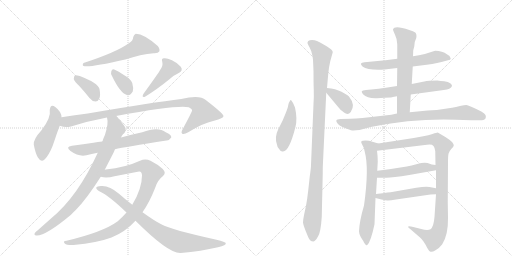
t = 0.00 s
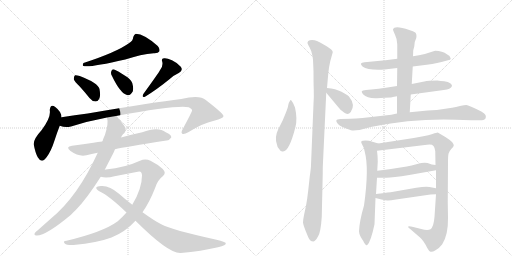
t = 3.26 s
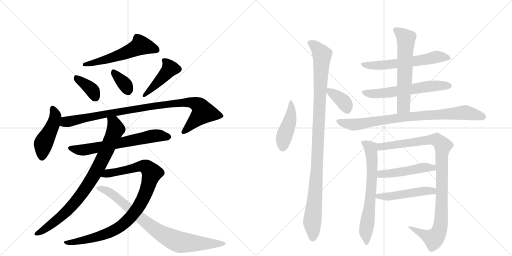
t = 6.53 s
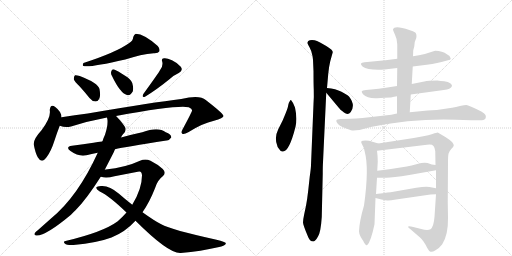
t = 9.79 s
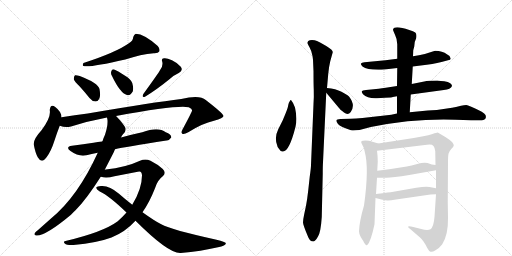
t = 13.05 s
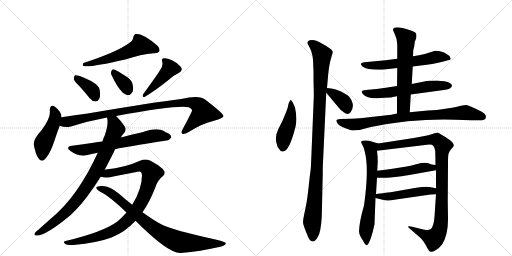
t = 16.32 s

The animated SVG that drew these frames (rendered in a browser with its animation timeline set to each time). Animation: 21 CSS @keyframes rules; one cycle of 16.32 s.

<svg version="1.1" viewBox="0 0 2048 1024" xmlns="http://www.w3.org/2000/svg">
  <g stroke="lightgray" stroke-dasharray="1,1" stroke-width="1" transform="scale(4, 4)">
    <line x1="0" y1="0" x2="256" y2="256"></line>
    <line x1="256" y1="0" x2="0" y2="256"></line>
    <line x1="128" y1="0" x2="128" y2="256"></line>
    <line x1="0" y1="128" x2="256" y2="128"></line>
    <line x1="256" y1="0" x2="512" y2="256"></line>
    <line x1="512" y1="0" x2="256" y2="256"></line>
    <line x1="384" y1="0" x2="384" y2="256"></line>
    <line x1="256" y1="128" x2="512" y2="128"></line>
  </g>
<g transform="scale(1, -1) translate(0, -850)">
   <style type="text/css">
    @keyframes keyframes0 {
      from {
       stroke: black;
       stroke-dashoffset: 560;
       stroke-width: 128;
       }
       65% {
       animation-timing-function: step-end;
       stroke: black;
       stroke-dashoffset: 0;
       stroke-width: 128;
       }
       to {
       stroke: black;
       stroke-width: 1024;
       }
       }
       #make-me-a-hanzi-animation-0 {
         animation: keyframes0 0.705729s both;
         animation-delay: 0.000000s;
         animation-timing-function: linear;
       }
    @keyframes keyframes1 {
      from {
       stroke: black;
       stroke-dashoffset: 370;
       stroke-width: 128;
       }
       55% {
       animation-timing-function: step-end;
       stroke: black;
       stroke-dashoffset: 0;
       stroke-width: 128;
       }
       to {
       stroke: black;
       stroke-width: 1024;
       }
       }
       #make-me-a-hanzi-animation-1 {
         animation: keyframes1 0.551107s both;
         animation-delay: 0.705729s;
         animation-timing-function: linear;
       }
    @keyframes keyframes2 {
      from {
       stroke: black;
       stroke-dashoffset: 346;
       stroke-width: 128;
       }
       53% {
       animation-timing-function: step-end;
       stroke: black;
       stroke-dashoffset: 0;
       stroke-width: 128;
       }
       to {
       stroke: black;
       stroke-width: 1024;
       }
       }
       #make-me-a-hanzi-animation-2 {
         animation: keyframes2 0.531576s both;
         animation-delay: 1.256836s;
         animation-timing-function: linear;
       }
    @keyframes keyframes3 {
      from {
       stroke: black;
       stroke-dashoffset: 436;
       stroke-width: 128;
       }
       59% {
       animation-timing-function: step-end;
       stroke: black;
       stroke-dashoffset: 0;
       stroke-width: 128;
       }
       to {
       stroke: black;
       stroke-width: 1024;
       }
       }
       #make-me-a-hanzi-animation-3 {
         animation: keyframes3 0.604818s both;
         animation-delay: 1.788411s;
         animation-timing-function: linear;
       }
    @keyframes keyframes4 {
      from {
       stroke: black;
       stroke-dashoffset: 458;
       stroke-width: 128;
       }
       60% {
       animation-timing-function: step-end;
       stroke: black;
       stroke-dashoffset: 0;
       stroke-width: 128;
       }
       to {
       stroke: black;
       stroke-width: 1024;
       }
       }
       #make-me-a-hanzi-animation-4 {
         animation: keyframes4 0.622721s both;
         animation-delay: 2.393229s;
         animation-timing-function: linear;
       }
    @keyframes keyframes5 {
      from {
       stroke: black;
       stroke-dashoffset: 962;
       stroke-width: 128;
       }
       76% {
       animation-timing-function: step-end;
       stroke: black;
       stroke-dashoffset: 0;
       stroke-width: 128;
       }
       to {
       stroke: black;
       stroke-width: 1024;
       }
       }
       #make-me-a-hanzi-animation-5 {
         animation: keyframes5 1.032878s both;
         animation-delay: 3.015951s;
         animation-timing-function: linear;
       }
    @keyframes keyframes6 {
      from {
       stroke: black;
       stroke-dashoffset: 654;
       stroke-width: 128;
       }
       68% {
       animation-timing-function: step-end;
       stroke: black;
       stroke-dashoffset: 0;
       stroke-width: 128;
       }
       to {
       stroke: black;
       stroke-width: 1024;
       }
       }
       #make-me-a-hanzi-animation-6 {
         animation: keyframes6 0.782227s both;
         animation-delay: 4.048828s;
         animation-timing-function: linear;
       }
    @keyframes keyframes7 {
      from {
       stroke: black;
       stroke-dashoffset: 843;
       stroke-width: 128;
       }
       73% {
       animation-timing-function: step-end;
       stroke: black;
       stroke-dashoffset: 0;
       stroke-width: 128;
       }
       to {
       stroke: black;
       stroke-width: 1024;
       }
       }
       #make-me-a-hanzi-animation-7 {
         animation: keyframes7 0.936035s both;
         animation-delay: 4.831055s;
         animation-timing-function: linear;
       }
    @keyframes keyframes8 {
      from {
       stroke: black;
       stroke-dashoffset: 951;
       stroke-width: 128;
       }
       76% {
       animation-timing-function: step-end;
       stroke: black;
       stroke-dashoffset: 0;
       stroke-width: 128;
       }
       to {
       stroke: black;
       stroke-width: 1024;
       }
       }
       #make-me-a-hanzi-animation-8 {
         animation: keyframes8 1.023926s both;
         animation-delay: 5.767090s;
         animation-timing-function: linear;
       }
    @keyframes keyframes9 {
      from {
       stroke: black;
       stroke-dashoffset: 832;
       stroke-width: 128;
       }
       73% {
       animation-timing-function: step-end;
       stroke: black;
       stroke-dashoffset: 0;
       stroke-width: 128;
       }
       to {
       stroke: black;
       stroke-width: 1024;
       }
       }
       #make-me-a-hanzi-animation-9 {
         animation: keyframes9 0.927083s both;
         animation-delay: 6.791016s;
         animation-timing-function: linear;
       }
    @keyframes keyframes10 {
      from {
       stroke: black;
       stroke-dashoffset: 449;
       stroke-width: 128;
       }
       59% {
       animation-timing-function: step-end;
       stroke: black;
       stroke-dashoffset: 0;
       stroke-width: 128;
       }
       to {
       stroke: black;
       stroke-width: 1024;
       }
       }
       #make-me-a-hanzi-animation-10 {
         animation: keyframes10 0.615397s both;
         animation-delay: 7.718099s;
         animation-timing-function: linear;
       }
    @keyframes keyframes11 {
      from {
       stroke: black;
       stroke-dashoffset: 1059;
       stroke-width: 128;
       }
       78% {
       animation-timing-function: step-end;
       stroke: black;
       stroke-dashoffset: 0;
       stroke-width: 128;
       }
       to {
       stroke: black;
       stroke-width: 1024;
       }
       }
       #make-me-a-hanzi-animation-11 {
         animation: keyframes11 1.111816s both;
         animation-delay: 8.333496s;
         animation-timing-function: linear;
       }
    @keyframes keyframes12 {
      from {
       stroke: black;
       stroke-dashoffset: 369;
       stroke-width: 128;
       }
       55% {
       animation-timing-function: step-end;
       stroke: black;
       stroke-dashoffset: 0;
       stroke-width: 128;
       }
       to {
       stroke: black;
       stroke-width: 1024;
       }
       }
       #make-me-a-hanzi-animation-12 {
         animation: keyframes12 0.550293s both;
         animation-delay: 9.445312s;
         animation-timing-function: linear;
       }
    @keyframes keyframes13 {
      from {
       stroke: black;
       stroke-dashoffset: 600;
       stroke-width: 128;
       }
       66% {
       animation-timing-function: step-end;
       stroke: black;
       stroke-dashoffset: 0;
       stroke-width: 128;
       }
       to {
       stroke: black;
       stroke-width: 1024;
       }
       }
       #make-me-a-hanzi-animation-13 {
         animation: keyframes13 0.738281s both;
         animation-delay: 9.995605s;
         animation-timing-function: linear;
       }
    @keyframes keyframes14 {
      from {
       stroke: black;
       stroke-dashoffset: 604;
       stroke-width: 128;
       }
       66% {
       animation-timing-function: step-end;
       stroke: black;
       stroke-dashoffset: 0;
       stroke-width: 128;
       }
       to {
       stroke: black;
       stroke-width: 1024;
       }
       }
       #make-me-a-hanzi-animation-14 {
         animation: keyframes14 0.741536s both;
         animation-delay: 10.733887s;
         animation-timing-function: linear;
       }
    @keyframes keyframes15 {
      from {
       stroke: black;
       stroke-dashoffset: 612;
       stroke-width: 128;
       }
       67% {
       animation-timing-function: step-end;
       stroke: black;
       stroke-dashoffset: 0;
       stroke-width: 128;
       }
       to {
       stroke: black;
       stroke-width: 1024;
       }
       }
       #make-me-a-hanzi-animation-15 {
         animation: keyframes15 0.748047s both;
         animation-delay: 11.475423s;
         animation-timing-function: linear;
       }
    @keyframes keyframes16 {
      from {
       stroke: black;
       stroke-dashoffset: 840;
       stroke-width: 128;
       }
       73% {
       animation-timing-function: step-end;
       stroke: black;
       stroke-dashoffset: 0;
       stroke-width: 128;
       }
       to {
       stroke: black;
       stroke-width: 1024;
       }
       }
       #make-me-a-hanzi-animation-16 {
         animation: keyframes16 0.933594s both;
         animation-delay: 12.223470s;
         animation-timing-function: linear;
       }
    @keyframes keyframes17 {
      from {
       stroke: black;
       stroke-dashoffset: 670;
       stroke-width: 128;
       }
       69% {
       animation-timing-function: step-end;
       stroke: black;
       stroke-dashoffset: 0;
       stroke-width: 128;
       }
       to {
       stroke: black;
       stroke-width: 1024;
       }
       }
       #make-me-a-hanzi-animation-17 {
         animation: keyframes17 0.795247s both;
         animation-delay: 13.157064s;
         animation-timing-function: linear;
       }
    @keyframes keyframes18 {
      from {
       stroke: black;
       stroke-dashoffset: 1008;
       stroke-width: 128;
       }
       77% {
       animation-timing-function: step-end;
       stroke: black;
       stroke-dashoffset: 0;
       stroke-width: 128;
       }
       to {
       stroke: black;
       stroke-width: 1024;
       }
       }
       #make-me-a-hanzi-animation-18 {
         animation: keyframes18 1.070312s both;
         animation-delay: 13.952311s;
         animation-timing-function: linear;
       }
    @keyframes keyframes19 {
      from {
       stroke: black;
       stroke-dashoffset: 485;
       stroke-width: 128;
       }
       61% {
       animation-timing-function: step-end;
       stroke: black;
       stroke-dashoffset: 0;
       stroke-width: 128;
       }
       to {
       stroke: black;
       stroke-width: 1024;
       }
       }
       #make-me-a-hanzi-animation-19 {
         animation: keyframes19 0.644694s both;
         animation-delay: 15.022624s;
         animation-timing-function: linear;
       }
    @keyframes keyframes20 {
      from {
       stroke: black;
       stroke-dashoffset: 492;
       stroke-width: 128;
       }
       62% {
       animation-timing-function: step-end;
       stroke: black;
       stroke-dashoffset: 0;
       stroke-width: 128;
       }
       to {
       stroke: black;
       stroke-width: 1024;
       }
       }
       #make-me-a-hanzi-animation-20 {
         animation: keyframes20 0.650391s both;
         animation-delay: 15.667318s;
         animation-timing-function: linear;
       }
</style>
<path d="M 517 678 Q 466 641 334 598 Q 328 589 334 586 Q 358 579 501 612 Q 564 633 615 637 Q 633 636 637 644 Q 641 654 631 666 Q 577 714 543 715 Q 536 712 533 702 Q 532 687 517 678 Z" fill="lightgray"></path> 
<path d="M 319 504 Q 338 483 358 458 Q 368 445 382 444 Q 392 444 397 455 Q 403 467 398 494 Q 392 518 319 546 Q 306 550 300 549 Q 296 546 295 534 Q 298 524 319 504 Z" fill="lightgray"></path> 
<path d="M 448 546 Q 481 477 508 470 Q 521 466 531 484 Q 535 497 529 518 Q 522 534 502 546 Q 471 567 457 572 Q 448 575 445 564 Q 442 555 448 546 Z" fill="lightgray"></path> 
<path d="M 641 571 Q 635 559 574 475 Q 565 459 580 463 Q 626 491 679 534 Q 695 549 715 558 Q 734 568 723 583 Q 711 598 688 609 Q 666 619 656 617 Q 644 616 649 603 Q 653 587 641 571 Z" fill="lightgray"></path> 
<path d="M 246 381 Q 246 403 221 422 Q 202 437 199 410 Q 205 380 166 329 Q 133 293 135 272 Q 141 239 151 221 Q 167 193 187 222 Q 205 247 217 285 Q 229 322 239 347 L 246 381 Z" fill="lightgray"></path> 
<path d="M 464 386 Q 710 431 755 421 Q 770 414 768 407 Q 768 403 730 332 Q 723 319 729 315 Q 736 311 753 321 Q 810 357 856 367 Q 895 377 894 386 Q 893 396 823 450 Q 799 471 725 454 Q 614 441 351 396 Q 299 389 246 381 C 216 377 210 354 239 347 Q 261 338 284 344 Q 353 366 428 380 L 464 386 Z" fill="lightgray"></path> 
<path d="M 460 253 Q 499 262 666 288 Q 676 287 685 300 Q 686 312 663 321 Q 633 345 569 321 Q 527 312 484 300 L 409 284 Q 391 283 374 279 Q 334 273 288 267 Q 260 263 282 246 Q 315 222 346 229 Q 365 235 391 239 L 460 253 Z" fill="lightgray"></path> 
<path d="M 419 171 L 454 239 L 460 253 L 484 300 Q 487 307 492 313 Q 505 323 502 338 Q 493 356 464 386 C 444 408 425 410 428 380 Q 435 356 420 311 Q 414 299 410 285 Q 409 285 409 284 L 391 239 Q 312 65 204 -24 L 151 -71 Q 144 -75 140 -81 Q 134 -91 145 -92 Q 181 -95 284 -9 Q 293 1 303 10 Q 345 52 403 143 L 419 171 Z" fill="lightgray"></path> 
<path d="M 570 1 Q 598 41 620 97 Q 630 130 651 145 Q 667 158 651 174 Q 632 192 602 207 Q 581 217 560 207 Q 502 180 423 172 Q 420 172 419 171 C 389 167 373 147 403 143 Q 425 136 458 145 L 551 163 Q 567 169 568 149 Q 568 95 529 31 L 506 0 Q 490 -18 471 -35 Q 413 -78 266 -113 Q 250 -114 259 -124 Q 266 -131 294 -130 Q 390 -121 446 -100 Q 501 -78 542 -33 L 570 1 Z" fill="lightgray"></path> 
<path d="M 542 -33 Q 675 -166 723 -162 Q 805 -155 872 -139 Q 906 -132 903 -122 Q 902 -118 866 -109 Q 685 -69 645 -47 Q 620 -35 570 1 L 529 31 Q 502 52 476 75 Q 437 109 404 106 Q 388 105 385 100 Q 384 93 399 84 Q 435 68 506 0 L 542 -33 Z" fill="lightgray"></path> 
<path d="M 1164 450 Q 1161 450 1159 445 Q 1155 440 1153 430 Q 1152 420 1143 398 L 1131 369 L 1113 333 Q 1097 301 1108 271 Q 1109 259 1118 252 Q 1123 242 1132 244 Q 1157 244 1182 343 Q 1190 375 1180 420 Q 1173 440 1164 450 Z" fill="lightgray"></path> 
<path d="M 1252 611 L 1254 565 Q 1254 519 1255 492 Q 1256 464 1254 434 L 1244 190 Q 1244 178 1239 144 L 1233 89 Q 1229 53 1224 27 L 1217 -6 Q 1212 -29 1212 -40 Q 1213 -52 1231 -94 Q 1238 -116 1254 -116 Q 1262 -114 1272 -96 Q 1283 -79 1287 -18 L 1291 156 Q 1291 186 1292 201 L 1305 479 L 1308 498 L 1313 555 Q 1316 585 1321 605 L 1331 641 Q 1332 650 1305 666 Q 1278 682 1268 686 Q 1259 690 1248 690 Q 1238 690 1233 686 Q 1229 681 1230 677 Q 1232 672 1238 661 Q 1245 650 1250 626 L 1252 611 Z" fill="lightgray"></path> 
<path d="M 1305 479 L 1356 418 Q 1360 412 1376 400 Q 1392 388 1403 402 Q 1423 430 1396 464 Q 1389 471 1366 483 Q 1343 495 1308 498 C 1287 500 1287 500 1305 479 Z" fill="lightgray"></path> 
<path d="M 1651 584 L 1683 588 Q 1733 593 1766 602 L 1792 609 Q 1803 610 1803 616 L 1798 626 Q 1797 628 1789 632 Q 1769 647 1741 647 L 1734 645 Q 1700 633 1676 629 L 1652 625 L 1589 615 L 1542 609 L 1458 601 Q 1446 599 1444 596 Q 1442 592 1450 584 Q 1472 568 1538 572 L 1589 578 L 1651 584 Z" fill="lightgray"></path> 
<path d="M 1643 472 L 1775 490 Q 1803 493 1808 506 Q 1809 510 1801 517 Q 1793 524 1777 525 Q 1763 526 1749 528 Q 1713 528 1697 524 L 1647 514 L 1588 506 L 1543 499 Q 1511 494 1495 493 L 1464 490 Q 1449 488 1447 485 Q 1446 481 1452 473 Q 1470 455 1508 457 L 1539 459 Q 1570 460 1571 462 L 1588 465 L 1643 472 Z" fill="lightgray"></path> 
<path d="M 1639 401 L 1643 472 L 1647 514 L 1651 584 L 1652 625 L 1653 649 L 1657 664 L 1659 682 L 1665 698 Q 1668 714 1661 720 Q 1654 725 1637 730 Q 1577 750 1572 732 Q 1572 728 1580 711 Q 1589 693 1589 673 L 1589 615 L 1589 578 L 1588 506 L 1588 465 L 1588 396 C 1588 366 1637 371 1639 401 Z" fill="lightgray"></path> 
<path d="M 1823 371 L 1884 369 L 1928 369 Q 1938 369 1942 376 Q 1945 383 1942 390 Q 1939 395 1927 403 Q 1874 430 1865 430 Q 1857 430 1844 427 Q 1832 423 1788 416 Q 1745 408 1711 408 L 1639 401 L 1588 396 L 1565 391 L 1450 378 Q 1423 375 1403 375 L 1362 374 Q 1347 373 1346 369 Q 1343 365 1352 354 Q 1361 343 1404 329 Q 1413 327 1438 330 L 1483 342 Q 1657 377 1823 371 Z" fill="lightgray"></path> 
<path d="M 1456 28 Q 1438 -33 1436 -75 Q 1436 -86 1443 -98 Q 1450 -110 1452 -112 Q 1463 -135 1469 -130 Q 1483 -118 1498 -47 L 1502 58 L 1504 74 L 1508 139 L 1509 167 L 1511 204 Q 1511 226 1508 247 C 1504 277 1522 273 1513 276 L 1476 287 Q 1460 290 1452 287 Q 1440 287 1448 273 Q 1457 259 1459 243 Q 1477 177 1456 28 Z" fill="lightgray"></path> 
<path d="M 1744 73 L 1738 -17 Q 1735 -57 1722 -67 Q 1710 -73 1685 -66 L 1653 -58 Q 1637 -54 1633 -56 Q 1630 -59 1642 -67 L 1679 -99 Q 1686 -104 1694 -116 Q 1703 -129 1709 -142 Q 1716 -155 1722 -157 Q 1729 -159 1742 -151 Q 1756 -144 1769 -127 Q 1793 -89 1792 -22 L 1791 42 L 1792 200 Q 1792 226 1794 235 Q 1796 244 1805 254 Q 1815 263 1815 268 Q 1816 272 1809 281 Q 1802 289 1783 301 L 1751 320 Q 1747 320 1730 314 Q 1714 308 1693 305 L 1655 298 L 1513 276 C 1483 271 1478 243 1508 247 L 1708 271 Q 1728 274 1734 266 Q 1740 258 1741 245 L 1742 190 L 1744 169 L 1744 97 L 1744 73 Z" fill="lightgray"></path> 
<path d="M 1508 139 L 1542 139 Q 1564 138 1637 150 L 1744 169 C 1774 174 1772 186 1742 190 L 1727 192 L 1710 198 Q 1693 201 1669 194 Q 1645 187 1627 184 L 1557 173 L 1509 167 C 1479 163 1478 139 1508 139 Z" fill="lightgray"></path> 
<path d="M 1502 58 L 1526 52 Q 1543 48 1550 48 Q 1558 47 1584 52 L 1722 72 Q 1729 73 1744 73 C 1774 73 1773 91 1744 97 L 1718 102 Q 1703 105 1665 99 L 1568 82 Q 1564 82 1504 74 C 1474 70 1473 65 1502 58 Z" fill="lightgray"></path> 
      <clipPath id="make-me-a-hanzi-clip-0">
      <path d="M 517 678 Q 466 641 334 598 Q 328 589 334 586 Q 358 579 501 612 Q 564 633 615 637 Q 633 636 637 644 Q 641 654 631 666 Q 577 714 543 715 Q 536 712 533 702 Q 532 687 517 678 Z" fill="lightgray"></path>
      </clipPath>
      <path clip-path="url(#make-me-a-hanzi-clip-0)" d="M 627 650 L 561 667 L 461 622 L 338 592 " fill="none" id="make-me-a-hanzi-animation-0" stroke-dasharray="432 864" stroke-linecap="round"></path>

      <clipPath id="make-me-a-hanzi-clip-1">
      <path d="M 319 504 Q 338 483 358 458 Q 368 445 382 444 Q 392 444 397 455 Q 403 467 398 494 Q 392 518 319 546 Q 306 550 300 549 Q 296 546 295 534 Q 298 524 319 504 Z" fill="lightgray"></path>
      </clipPath>
      <path clip-path="url(#make-me-a-hanzi-clip-1)" d="M 304 539 L 371 486 L 382 460 " fill="none" id="make-me-a-hanzi-animation-1" stroke-dasharray="242 484" stroke-linecap="round"></path>

      <clipPath id="make-me-a-hanzi-clip-2">
      <path d="M 448 546 Q 481 477 508 470 Q 521 466 531 484 Q 535 497 529 518 Q 522 534 502 546 Q 471 567 457 572 Q 448 575 445 564 Q 442 555 448 546 Z" fill="lightgray"></path>
      </clipPath>
      <path clip-path="url(#make-me-a-hanzi-clip-2)" d="M 456 560 L 499 514 L 512 490 " fill="none" id="make-me-a-hanzi-animation-2" stroke-dasharray="218 436" stroke-linecap="round"></path>

      <clipPath id="make-me-a-hanzi-clip-3">
      <path d="M 641 571 Q 635 559 574 475 Q 565 459 580 463 Q 626 491 679 534 Q 695 549 715 558 Q 734 568 723 583 Q 711 598 688 609 Q 666 619 656 617 Q 644 616 649 603 Q 653 587 641 571 Z" fill="lightgray"></path>
      </clipPath>
      <path clip-path="url(#make-me-a-hanzi-clip-3)" d="M 660 606 L 679 574 L 603 492 L 585 482 L 583 472 " fill="none" id="make-me-a-hanzi-animation-3" stroke-dasharray="308 616" stroke-linecap="round"></path>

      <clipPath id="make-me-a-hanzi-clip-4">
      <path d="M 246 381 Q 246 403 221 422 Q 202 437 199 410 Q 205 380 166 329 Q 133 293 135 272 Q 141 239 151 221 Q 167 193 187 222 Q 205 247 217 285 Q 229 322 239 347 L 246 381 Z" fill="lightgray"></path>
      </clipPath>
      <path clip-path="url(#make-me-a-hanzi-clip-4)" d="M 211 415 L 221 380 L 202 328 L 172 272 L 168 225 " fill="none" id="make-me-a-hanzi-animation-4" stroke-dasharray="330 660" stroke-linecap="round"></path>

      <clipPath id="make-me-a-hanzi-clip-5">
      <path d="M 464 386 Q 710 431 755 421 Q 770 414 768 407 Q 768 403 730 332 Q 723 319 729 315 Q 736 311 753 321 Q 810 357 856 367 Q 895 377 894 386 Q 893 396 823 450 Q 799 471 725 454 Q 614 441 351 396 Q 299 389 246 381 C 216 377 210 354 239 347 Q 261 338 284 344 Q 353 366 428 380 L 464 386 Z" fill="lightgray"></path>
      </clipPath>
      <path clip-path="url(#make-me-a-hanzi-clip-5)" d="M 248 351 L 264 362 L 364 384 L 466 402 L 475 399 L 484 406 L 499 404 L 554 417 L 740 440 L 785 434 L 809 411 L 811 399 L 734 321 " fill="none" id="make-me-a-hanzi-animation-5" stroke-dasharray="834 1668" stroke-linecap="round"></path>

      <clipPath id="make-me-a-hanzi-clip-6">
      <path d="M 460 253 Q 499 262 666 288 Q 676 287 685 300 Q 686 312 663 321 Q 633 345 569 321 Q 527 312 484 300 L 409 284 Q 391 283 374 279 Q 334 273 288 267 Q 260 263 282 246 Q 315 222 346 229 Q 365 235 391 239 L 460 253 Z" fill="lightgray"></path>
      </clipPath>
      <path clip-path="url(#make-me-a-hanzi-clip-6)" d="M 283 257 L 337 250 L 604 305 L 639 308 L 674 302 " fill="none" id="make-me-a-hanzi-animation-6" stroke-dasharray="526 1052" stroke-linecap="round"></path>

      <clipPath id="make-me-a-hanzi-clip-7">
      <path d="M 419 171 L 454 239 L 460 253 L 484 300 Q 487 307 492 313 Q 505 323 502 338 Q 493 356 464 386 C 444 408 425 410 428 380 Q 435 356 420 311 Q 414 299 410 285 Q 409 285 409 284 L 391 239 Q 312 65 204 -24 L 151 -71 Q 144 -75 140 -81 Q 134 -91 145 -92 Q 181 -95 284 -9 Q 293 1 303 10 Q 345 52 403 143 L 419 171 Z" fill="lightgray"></path>
      </clipPath>
      <path clip-path="url(#make-me-a-hanzi-clip-7)" d="M 435 376 L 455 359 L 463 334 L 419 231 L 367 133 L 321 67 L 262 -1 L 170 -73 L 148 -84 " fill="none" id="make-me-a-hanzi-animation-7" stroke-dasharray="715 1430" stroke-linecap="round"></path>

      <clipPath id="make-me-a-hanzi-clip-8">
      <path d="M 570 1 Q 598 41 620 97 Q 630 130 651 145 Q 667 158 651 174 Q 632 192 602 207 Q 581 217 560 207 Q 502 180 423 172 Q 420 172 419 171 C 389 167 373 147 403 143 Q 425 136 458 145 L 551 163 Q 567 169 568 149 Q 568 95 529 31 L 506 0 Q 490 -18 471 -35 Q 413 -78 266 -113 Q 250 -114 259 -124 Q 266 -131 294 -130 Q 390 -121 446 -100 Q 501 -78 542 -33 L 570 1 Z" fill="lightgray"></path>
      </clipPath>
      <path clip-path="url(#make-me-a-hanzi-clip-8)" d="M 410 145 L 433 157 L 574 186 L 594 175 L 607 154 L 580 71 L 560 32 L 528 -12 L 490 -50 L 410 -91 L 354 -107 L 265 -120 " fill="none" id="make-me-a-hanzi-animation-8" stroke-dasharray="823 1646" stroke-linecap="round"></path>

      <clipPath id="make-me-a-hanzi-clip-9">
      <path d="M 542 -33 Q 675 -166 723 -162 Q 805 -155 872 -139 Q 906 -132 903 -122 Q 902 -118 866 -109 Q 685 -69 645 -47 Q 620 -35 570 1 L 529 31 Q 502 52 476 75 Q 437 109 404 106 Q 388 105 385 100 Q 384 93 399 84 Q 435 68 506 0 L 542 -33 Z" fill="lightgray"></path>
      </clipPath>
      <path clip-path="url(#make-me-a-hanzi-clip-9)" d="M 391 98 L 421 90 L 458 68 L 586 -43 L 682 -104 L 720 -119 L 898 -124 " fill="none" id="make-me-a-hanzi-animation-9" stroke-dasharray="704 1408" stroke-linecap="round"></path>

      <clipPath id="make-me-a-hanzi-clip-10">
      <path d="M 1164 450 Q 1161 450 1159 445 Q 1155 440 1153 430 Q 1152 420 1143 398 L 1131 369 L 1113 333 Q 1097 301 1108 271 Q 1109 259 1118 252 Q 1123 242 1132 244 Q 1157 244 1182 343 Q 1190 375 1180 420 Q 1173 440 1164 450 Z" fill="lightgray"></path>
      </clipPath>
      <path clip-path="url(#make-me-a-hanzi-clip-10)" d="M 1165 444 L 1164 392 L 1136 303 L 1129 256 " fill="none" id="make-me-a-hanzi-animation-10" stroke-dasharray="321 642" stroke-linecap="round"></path>

      <clipPath id="make-me-a-hanzi-clip-11">
      <path d="M 1252 611 L 1254 565 Q 1254 519 1255 492 Q 1256 464 1254 434 L 1244 190 Q 1244 178 1239 144 L 1233 89 Q 1229 53 1224 27 L 1217 -6 Q 1212 -29 1212 -40 Q 1213 -52 1231 -94 Q 1238 -116 1254 -116 Q 1262 -114 1272 -96 Q 1283 -79 1287 -18 L 1291 156 Q 1291 186 1292 201 L 1305 479 L 1308 498 L 1313 555 Q 1316 585 1321 605 L 1331 641 Q 1332 650 1305 666 Q 1278 682 1268 686 Q 1259 690 1248 690 Q 1238 690 1233 686 Q 1229 681 1230 677 Q 1232 672 1238 661 Q 1245 650 1250 626 L 1252 611 Z" fill="lightgray"></path>
      </clipPath>
      <path clip-path="url(#make-me-a-hanzi-clip-11)" d="M 1241 678 L 1263 663 L 1288 631 L 1267 165 L 1249 -31 L 1251 -103 " fill="none" id="make-me-a-hanzi-animation-11" stroke-dasharray="931 1862" stroke-linecap="round"></path>

      <clipPath id="make-me-a-hanzi-clip-12">
      <path d="M 1305 479 L 1356 418 Q 1360 412 1376 400 Q 1392 388 1403 402 Q 1423 430 1396 464 Q 1389 471 1366 483 Q 1343 495 1308 498 C 1287 500 1287 500 1305 479 Z" fill="lightgray"></path>
      </clipPath>
      <path clip-path="url(#make-me-a-hanzi-clip-12)" d="M 1316 492 L 1320 481 L 1341 471 L 1377 440 L 1389 412 " fill="none" id="make-me-a-hanzi-animation-12" stroke-dasharray="241 482" stroke-linecap="round"></path>

      <clipPath id="make-me-a-hanzi-clip-13">
      <path d="M 1651 584 L 1683 588 Q 1733 593 1766 602 L 1792 609 Q 1803 610 1803 616 L 1798 626 Q 1797 628 1789 632 Q 1769 647 1741 647 L 1734 645 Q 1700 633 1676 629 L 1652 625 L 1589 615 L 1542 609 L 1458 601 Q 1446 599 1444 596 Q 1442 592 1450 584 Q 1472 568 1538 572 L 1589 578 L 1651 584 Z" fill="lightgray"></path>
      </clipPath>
      <path clip-path="url(#make-me-a-hanzi-clip-13)" d="M 1453 593 L 1527 588 L 1743 622 L 1794 618 " fill="none" id="make-me-a-hanzi-animation-13" stroke-dasharray="472 944" stroke-linecap="round"></path>

      <clipPath id="make-me-a-hanzi-clip-14">
      <path d="M 1643 472 L 1775 490 Q 1803 493 1808 506 Q 1809 510 1801 517 Q 1793 524 1777 525 Q 1763 526 1749 528 Q 1713 528 1697 524 L 1647 514 L 1588 506 L 1543 499 Q 1511 494 1495 493 L 1464 490 Q 1449 488 1447 485 Q 1446 481 1452 473 Q 1470 455 1508 457 L 1539 459 Q 1570 460 1571 462 L 1588 465 L 1643 472 Z" fill="lightgray"></path>
      </clipPath>
      <path clip-path="url(#make-me-a-hanzi-clip-14)" d="M 1453 480 L 1499 474 L 1714 505 L 1798 508 " fill="none" id="make-me-a-hanzi-animation-14" stroke-dasharray="476 952" stroke-linecap="round"></path>

      <clipPath id="make-me-a-hanzi-clip-15">
      <path d="M 1639 401 L 1643 472 L 1647 514 L 1651 584 L 1652 625 L 1653 649 L 1657 664 L 1659 682 L 1665 698 Q 1668 714 1661 720 Q 1654 725 1637 730 Q 1577 750 1572 732 Q 1572 728 1580 711 Q 1589 693 1589 673 L 1589 615 L 1589 578 L 1588 506 L 1588 465 L 1588 396 C 1588 366 1637 371 1639 401 Z" fill="lightgray"></path>
      </clipPath>
      <path clip-path="url(#make-me-a-hanzi-clip-15)" d="M 1580 730 L 1624 695 L 1614 425 L 1594 403 " fill="none" id="make-me-a-hanzi-animation-15" stroke-dasharray="484 968" stroke-linecap="round"></path>

      <clipPath id="make-me-a-hanzi-clip-16">
      <path d="M 1823 371 L 1884 369 L 1928 369 Q 1938 369 1942 376 Q 1945 383 1942 390 Q 1939 395 1927 403 Q 1874 430 1865 430 Q 1857 430 1844 427 Q 1832 423 1788 416 Q 1745 408 1711 408 L 1639 401 L 1588 396 L 1565 391 L 1450 378 Q 1423 375 1403 375 L 1362 374 Q 1347 373 1346 369 Q 1343 365 1352 354 Q 1361 343 1404 329 Q 1413 327 1438 330 L 1483 342 Q 1657 377 1823 371 Z" fill="lightgray"></path>
      </clipPath>
      <path clip-path="url(#make-me-a-hanzi-clip-16)" d="M 1352 366 L 1417 352 L 1609 381 L 1855 400 L 1930 383 " fill="none" id="make-me-a-hanzi-animation-16" stroke-dasharray="712 1424" stroke-linecap="round"></path>

      <clipPath id="make-me-a-hanzi-clip-17">
      <path d="M 1456 28 Q 1438 -33 1436 -75 Q 1436 -86 1443 -98 Q 1450 -110 1452 -112 Q 1463 -135 1469 -130 Q 1483 -118 1498 -47 L 1502 58 L 1504 74 L 1508 139 L 1509 167 L 1511 204 Q 1511 226 1508 247 C 1504 277 1522 273 1513 276 L 1476 287 Q 1460 290 1452 287 Q 1440 287 1448 273 Q 1457 259 1459 243 Q 1477 177 1456 28 Z" fill="lightgray"></path>
      </clipPath>
      <path clip-path="url(#make-me-a-hanzi-clip-17)" d="M 1459 278 L 1483 257 L 1489 199 L 1484 82 L 1463 -77 L 1467 -123 " fill="none" id="make-me-a-hanzi-animation-17" stroke-dasharray="542 1084" stroke-linecap="round"></path>

      <clipPath id="make-me-a-hanzi-clip-18">
      <path d="M 1744 73 L 1738 -17 Q 1735 -57 1722 -67 Q 1710 -73 1685 -66 L 1653 -58 Q 1637 -54 1633 -56 Q 1630 -59 1642 -67 L 1679 -99 Q 1686 -104 1694 -116 Q 1703 -129 1709 -142 Q 1716 -155 1722 -157 Q 1729 -159 1742 -151 Q 1756 -144 1769 -127 Q 1793 -89 1792 -22 L 1791 42 L 1792 200 Q 1792 226 1794 235 Q 1796 244 1805 254 Q 1815 263 1815 268 Q 1816 272 1809 281 Q 1802 289 1783 301 L 1751 320 Q 1747 320 1730 314 Q 1714 308 1693 305 L 1655 298 L 1513 276 C 1483 271 1478 243 1508 247 L 1708 271 Q 1728 274 1734 266 Q 1740 258 1741 245 L 1742 190 L 1744 169 L 1744 97 L 1744 73 Z" fill="lightgray"></path>
      </clipPath>
      <path clip-path="url(#make-me-a-hanzi-clip-18)" d="M 1515 253 L 1525 264 L 1731 292 L 1753 287 L 1772 267 L 1767 239 L 1766 -3 L 1756 -75 L 1735 -105 L 1646 -60 " fill="none" id="make-me-a-hanzi-animation-18" stroke-dasharray="880 1760" stroke-linecap="round"></path>

      <clipPath id="make-me-a-hanzi-clip-19">
      <path d="M 1508 139 L 1542 139 Q 1564 138 1637 150 L 1744 169 C 1774 174 1772 186 1742 190 L 1727 192 L 1710 198 Q 1693 201 1669 194 Q 1645 187 1627 184 L 1557 173 L 1509 167 C 1479 163 1478 139 1508 139 Z" fill="lightgray"></path>
      </clipPath>
      <path clip-path="url(#make-me-a-hanzi-clip-19)" d="M 1514 146 L 1529 155 L 1623 164 L 1693 180 L 1730 179 L 1735 173 " fill="none" id="make-me-a-hanzi-animation-19" stroke-dasharray="357 714" stroke-linecap="round"></path>

      <clipPath id="make-me-a-hanzi-clip-20">
      <path d="M 1502 58 L 1526 52 Q 1543 48 1550 48 Q 1558 47 1584 52 L 1722 72 Q 1729 73 1744 73 C 1774 73 1773 91 1744 97 L 1718 102 Q 1703 105 1665 99 L 1568 82 Q 1564 82 1504 74 C 1474 70 1473 65 1502 58 Z" fill="lightgray"></path>
      </clipPath>
      <path clip-path="url(#make-me-a-hanzi-clip-20)" d="M 1509 61 L 1516 68 L 1574 66 L 1703 87 L 1731 86 L 1737 79 " fill="none" id="make-me-a-hanzi-animation-20" stroke-dasharray="364 728" stroke-linecap="round"></path>

</g>
</svg>
